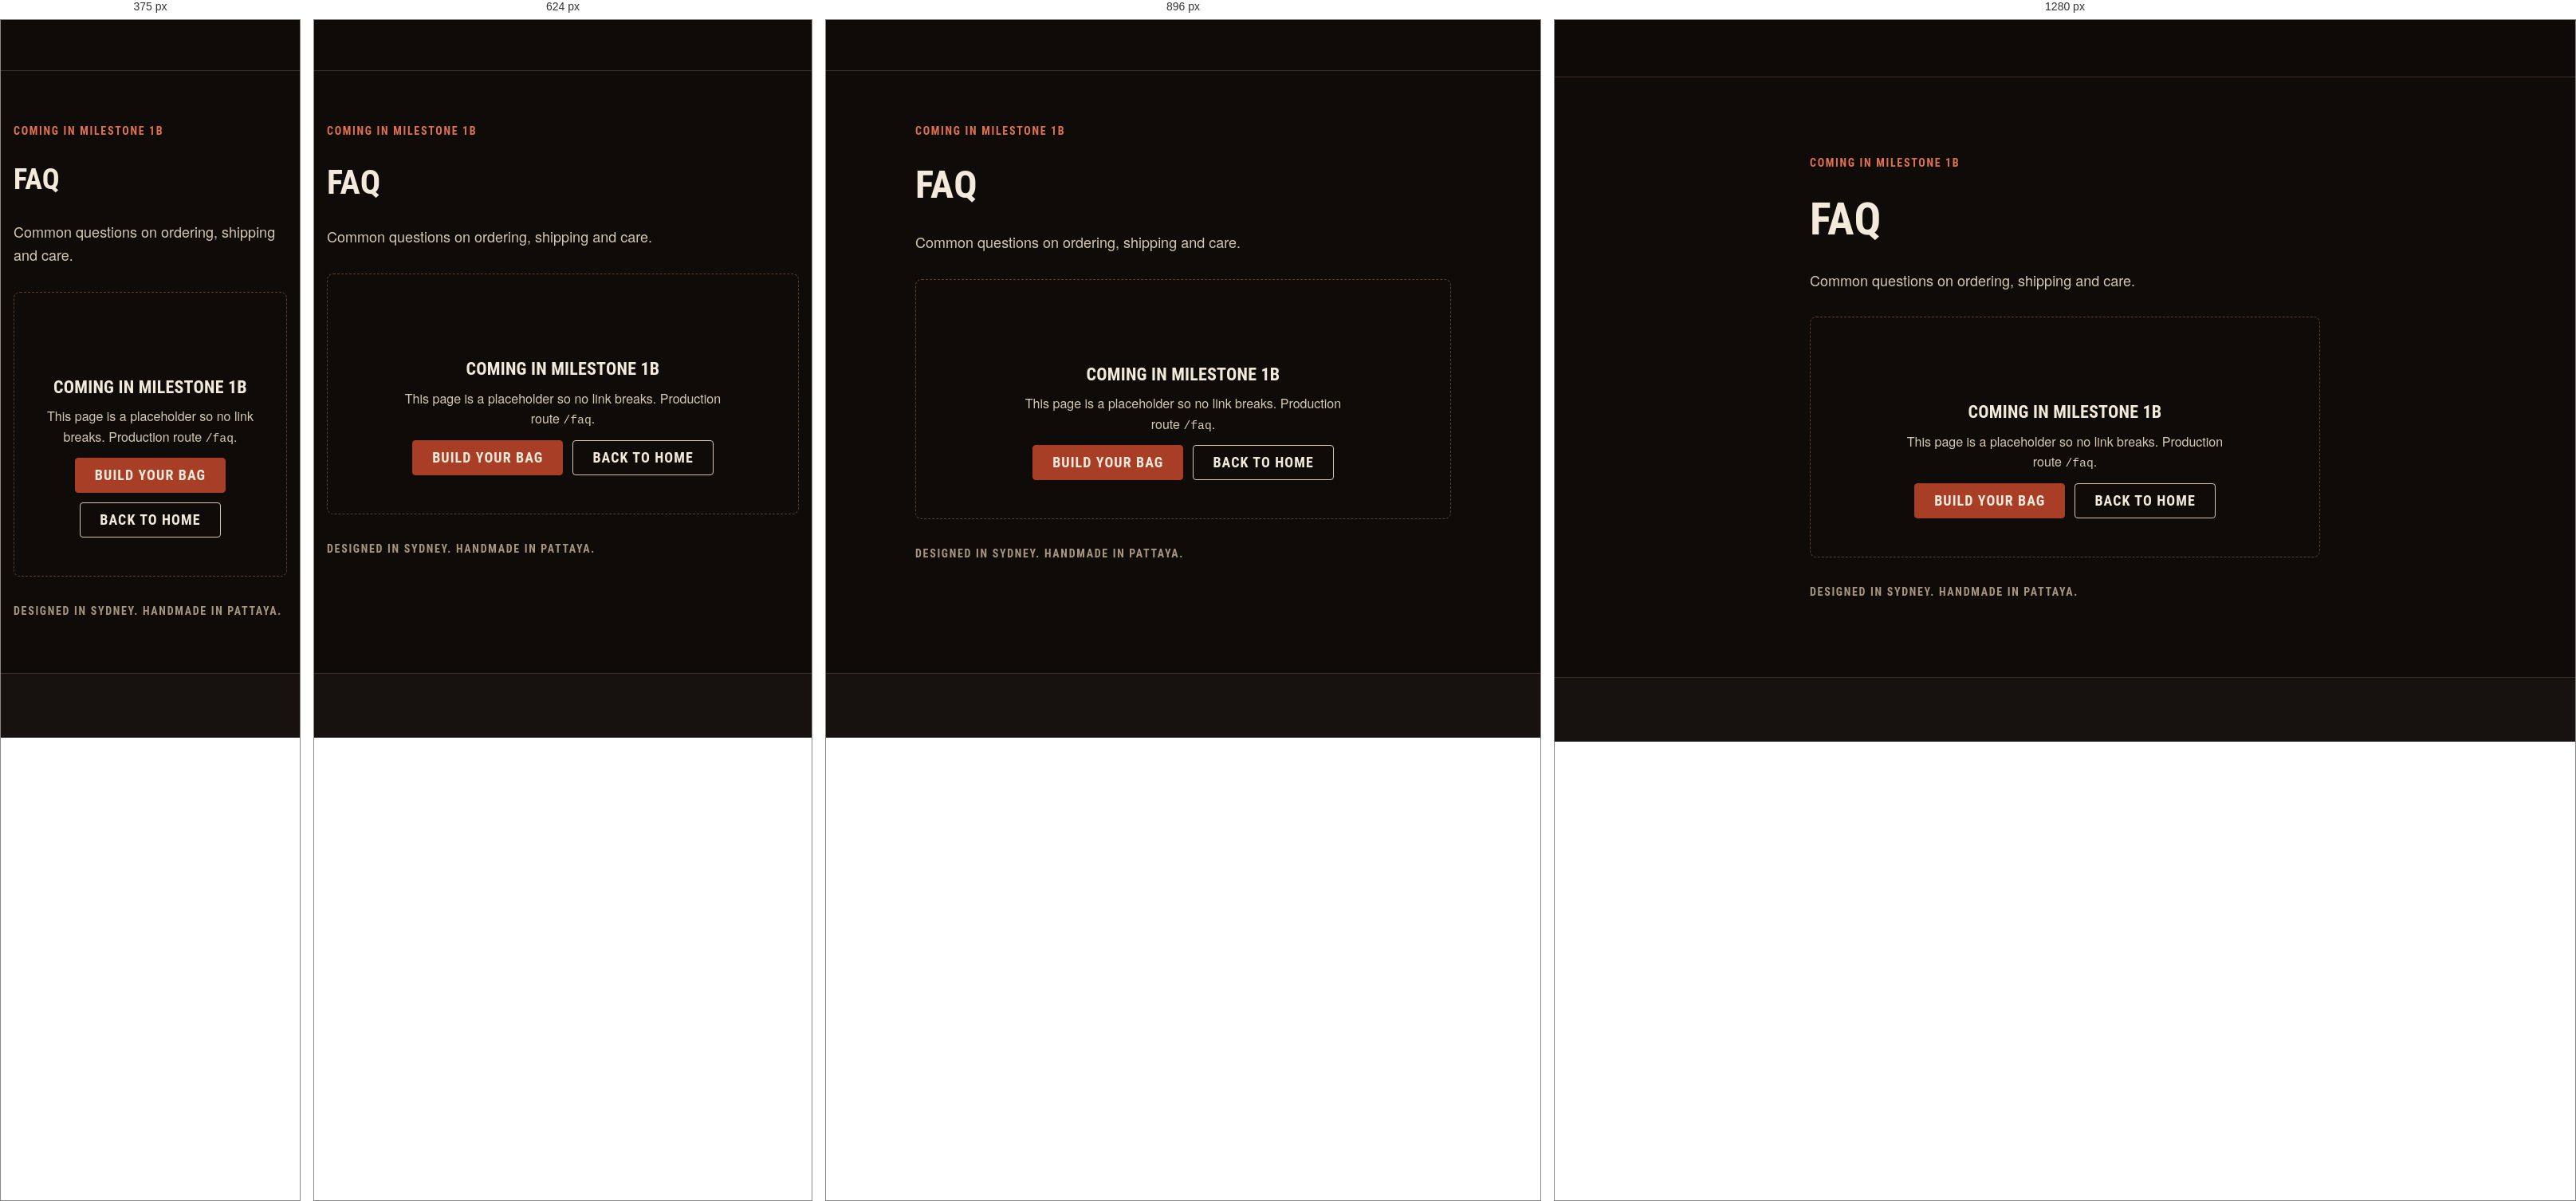
Rendered at 375 px, 624 px, 896 px and 1280 px, left to right.

<!-- file: faq.html -->
<!doctype html>
<html lang="en" dir="ltr">
<head>
  <meta charset="utf-8">
  <meta name="viewport" content="width=device-width, initial-scale=1, viewport-fit=cover">
  <title>FAQ | Sanchez Custom Boxing Equipment</title>
  <meta name="description" content="Common questions on ordering, shipping and care.">
  <meta name="robots" content="noindex">
  <meta name="theme-color" content="#0e0b09">
  <link rel="icon" href="assets/site/other/3d2aa4_667e005177ab4313add5e21aa0bdfd69~mv2.jpg">
  <link rel="preconnect" href="https://fonts.googleapis.com">
  <link rel="preconnect" href="https://fonts.gstatic.com" crossorigin>
  <link rel="stylesheet" href="https://fonts.googleapis.com/css2?family=Barlow+Condensed:wght@500;600;700;800&family=Barlow:wght@400;500;600;700&display=swap">
  <link rel="stylesheet" href="styles.css">
  <script>try{var l=JSON.parse(localStorage.getItem("sz.lang"));if(l){document.documentElement.lang=l;document.documentElement.dir=l==="ar"?"rtl":"ltr"}}catch(e){}</script>
  <script src="app.js" defer></script>
</head>
<body data-page="contact">
<header class="site-header" data-chrome="header"></header>

<main id="main" tabindex="-1">
  <!-- STUB: replaced in milestone 1b. Production route: /faq -->
  <section class="section">
    <div class="container container--narrow stack stack--lg">
      <p class="eyebrow">Coming in milestone 1b</p>
      <h1 class="display-2">FAQ</h1>
      <p class="lede">Common questions on ordering, shipping and care.</p>
      <div class="state">
        <svg class="state__icon icon" aria-hidden="true"><use href="#i-package"></use></svg>
        <h2>Coming in milestone 1b</h2>
        <p>This page is a placeholder so no link breaks. Production route <span class="mono">/faq</span>.</p>
        <div class="cluster" style="justify-content:center">
          <a class="btn btn--primary" href="configure.html">Build your bag</a>
          <a class="btn btn--secondary" href="index.html">Back to home</a>
        </div>
      </div>
      <p class="origin-line small muted">Designed in Sydney. Handmade in Pattaya.</p>
    </div>
  </section>
</main>

<footer class="site-footer" data-chrome="footer"></footer>
</body>
</html>


/* @media block from styles.css */
@media (min-width: 1024px) {
  :root { --gutter: var(--space-6); --header-h: 72px; }
}

/* @media block from styles.css */
@media (min-width: 1024px) { .section { padding-block: var(--space-10); } }

/* @media block from styles.css */
@media (min-width: 1024px) {
  .split { grid-template-columns: 1fr 1fr; align-items: center; gap: var(--space-9); }
  .split--wide-start { grid-template-columns: 3fr 2fr; }
}

/* @media block from styles.css */
@media (min-width: 480px) { .brand__text { display: inline-flex; } }

/* @media block from styles.css */
@media (min-width: 768px) { .header-currency { display: block; } }

/* @media block from styles.css */
@media (min-width: 1024px) {
  .nav-primary { display: block; margin-inline-end: auto; }
  .brand { margin-inline-end: var(--space-5); }
  .menu-toggle { display: none; }
  .header-cta { display: inline-flex; }
}

/* @media block from styles.css */
@media (min-width: 1024px) { .footer-globe { margin-inline: auto 0; inline-size: clamp(170px, 15vw, 210px); } }

/* @media block from styles.css */
@media (min-width: 768px) {
  .footer-cols { grid-template-columns: repeat(4, 1fr); }
  .footer-bottom { flex-direction: row; flex-wrap: wrap; align-items: center; justify-content: space-between; }
}

/* @media block from styles.css */
@media (min-width: 1024px) { .footer-top { grid-template-columns: 1fr 2fr; } }

/* @media block from styles.css */
@media (min-width: 480px) { .hero__actions { flex-direction: row; } }

/* @media block from styles.css */
@media (min-width: 768px) { .logo-wall { grid-template-columns: repeat(4, minmax(0, 1fr)); } }

/* @media block from styles.css */
@media (min-width: 768px) { .steps-list { grid-template-columns: repeat(4, 1fr); } }

/* @media block from styles.css */
@media (min-width: 768px) { .field__row { grid-template-columns: 1fr 1fr; } }

/* @media block from styles.css */
@media (min-width: 768px) { .toast-region { inset-inline: auto var(--space-5); align-items: flex-end; } }

/* @media block from styles.css */
@media (min-width: 768px) { .hide-below-md { display: revert !important; } }

/* @media block from styles.css */
@media (min-width: 1024px) { .sticky-bar--mobile-only { display: none; } }

/* @media block from styles.css */
@media (min-width: 1024px) {
  .pdp { grid-template-columns: minmax(0, 7fr) minmax(0, 5fr); gap: var(--space-8); align-items: start; }
  .pdp__info { position: sticky; inset-block-start: calc(var(--header-h) + var(--space-5)); }
}

/* @media block from styles.css */
@media (min-width: 1024px) {
  .cfg { grid-template-columns: minmax(0, 3fr) minmax(24rem, 2fr); align-items: start; }
  .cfg > .cfg__preview { block-size: calc(100dvh - var(--header-h) - var(--sticky-bar-h)); padding-block: var(--space-8) var(--space-6); border-block-end: 0; border-inline-end: 1px solid var(--color-border); }
  .cfg > .cfg__preview .cfg__stage { block-size: min(100%, 44rem); }
  .cfg__panel { padding-block: var(--space-6); padding-inline: var(--space-6); }
}

/* @media block from styles.css */
@media (min-width: 1024px) {
  .checkout { grid-template-columns: 3fr 2fr; gap: var(--space-9); align-items: start; }
  .order-summary { position: sticky; inset-block-start: calc(var(--header-h) + var(--space-5)); }
}